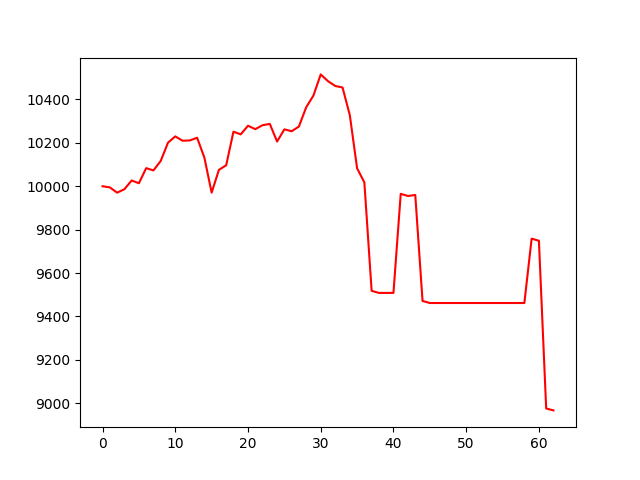

The table this chart was drawn from, first rows:
account_value, date, daily_return
10000, 2020-01-03, 
9995, 2020-01-06, -0.0005137
9971, 2020-01-07, -0.002433
9986, 2020-01-08, 0.001554
10027, 2020-01-09, 0.004057
10014, 2020-01-10, -0.00125
10084, 2020-01-13, 0.006942
10073, 2020-01-14, -0.001037
10117, 2020-01-15, 0.004341
10201, 2020-01-16, 0.008332
10230, 2020-01-17, 0.002832
10210, 2020-01-21, -0.001956
10211, 2020-01-22, 0.0001206
10224, 2020-01-23, 0.001218
10133, 2020-01-24, -0.008913
9971, 2020-01-27, -0.01598
10076, 2020-01-28, 0.01052
10097, 2020-01-29, 0.002112
10252, 2020-01-30, 0.01533
10239, 2020-01-31, -0.001201
10279, 2020-02-03, 0.003885
10263, 2020-02-04, -0.001536
10281, 2020-02-05, 0.001772
10287, 2020-02-06, 0.0005868
10206, 2020-02-07, -0.007911
10262, 2020-02-10, 0.005518
10254, 2020-02-11, -0.000856
10275, 2020-02-12, 0.002116
10364, 2020-02-13, 0.008631
10418, 2020-02-14, 0.005243
10516, 2020-02-18, 0.009344
10484, 2020-02-19, -0.002981
10462, 2020-02-20, -0.002104
10455, 2020-02-21, -0.0006689
10327, 2020-02-24, -0.01222
10083, 2020-02-25, -0.02368
10018, 2020-02-26, -0.006487
9518, 2020-02-27, -0.04989
9508, 2020-02-28, -0.0009992
9508, 2020-03-02, 0.0
9508, 2020-03-03, 0.0
9965, 2020-03-04, 0.04804
9955, 2020-03-05, -0.0009998
9960, 2020-03-06, 0.000467
9471, 2020-03-09, -0.04905
9462, 2020-03-10, -0.000999
9462, 2020-03-11, 0.0
9462, 2020-03-12, 0.0
9462, 2020-03-13, 0.0
9462, 2020-03-16, 0.0
9462, 2020-03-17, 0.0
9462, 2020-03-18, 0.0
9462, 2020-03-19, 0.0
9462, 2020-03-20, 0.0
9462, 2020-03-23, 0.0
9462, 2020-03-24, 0.0
9462, 2020-03-25, 0.0
9462, 2020-03-26, 0.0
9462, 2020-03-27, 0.0
9759, 2020-03-30, 0.03137
... 3 more rows
